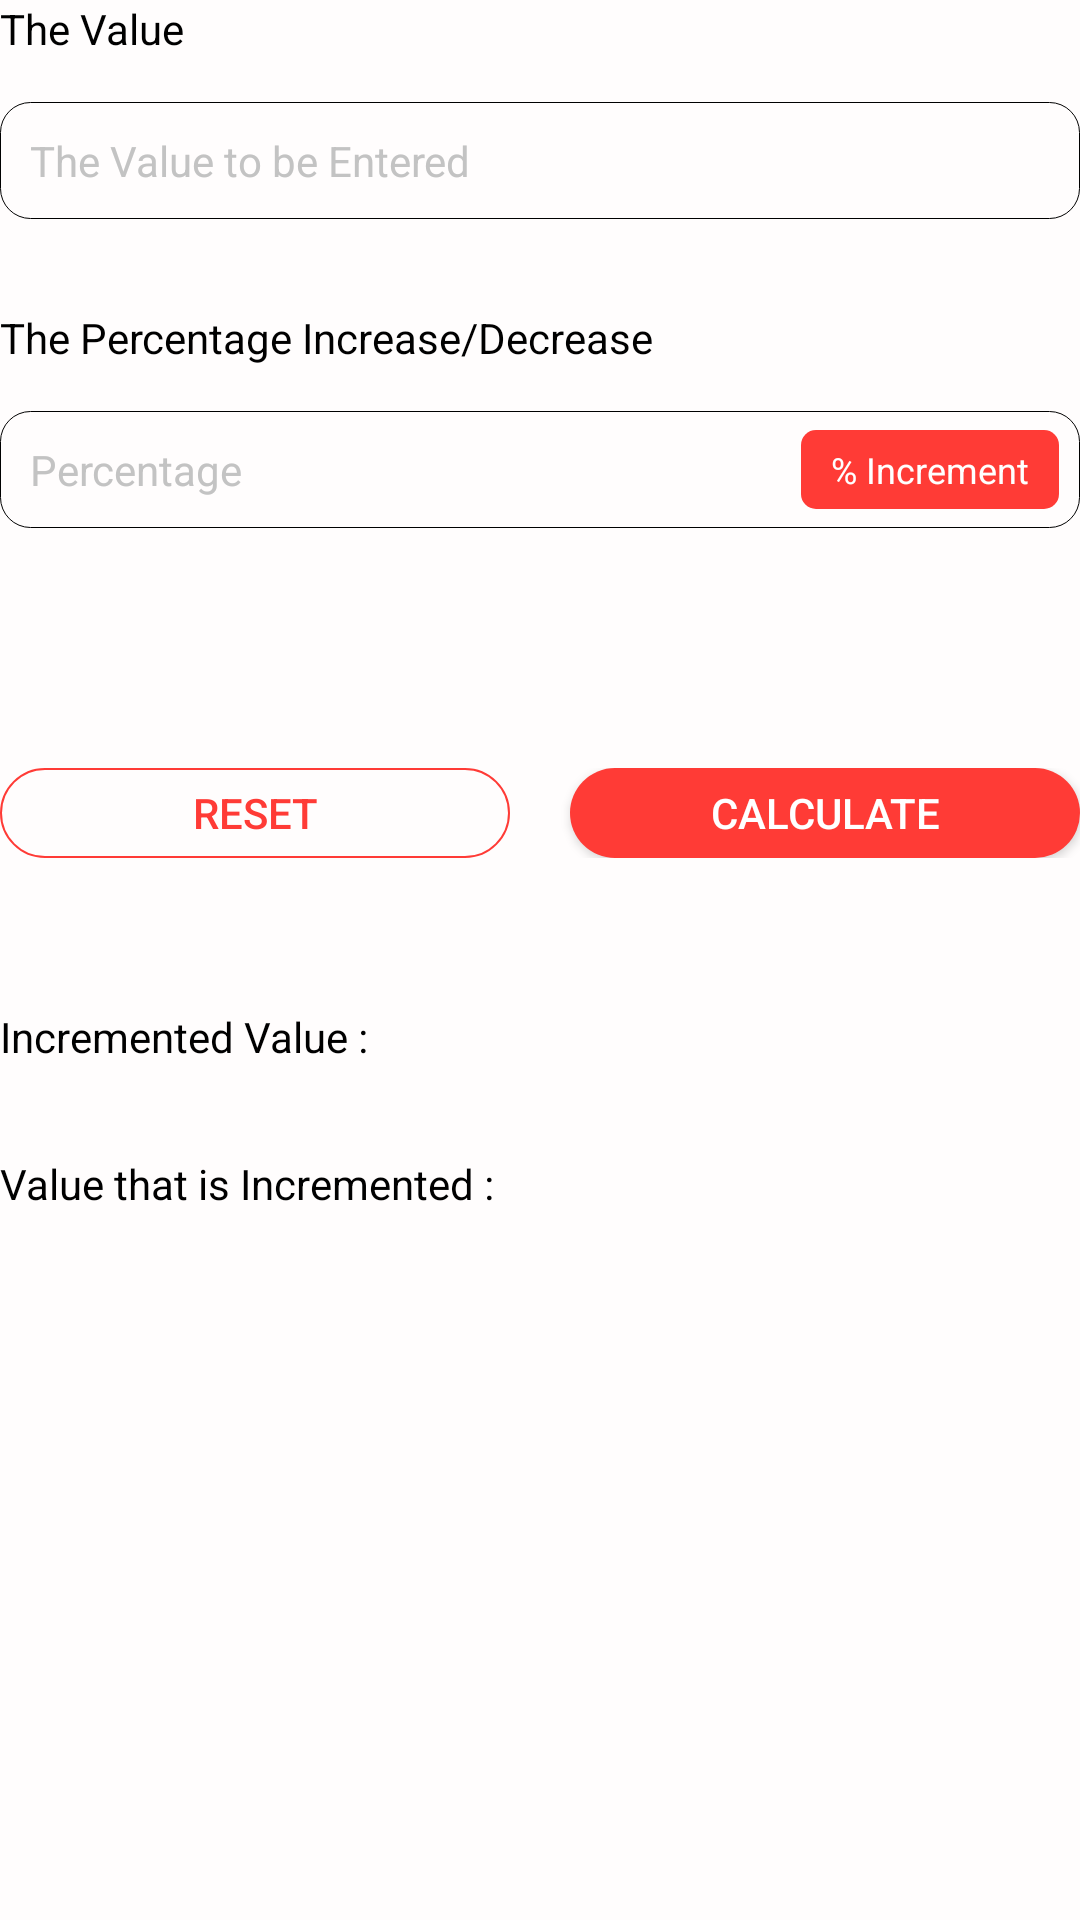

Write the Android layout XML for this screen, with the resource values it uses.
<!-- AndroidManifest.xml: fallback theme Theme.MaterialComponents.DayNight.NoActionBar -->
<!-- res/layout/fragment_changein_percent.xml -->
<?xml version="1.0" encoding="utf-8"?>
<RelativeLayout xmlns:android="http://schemas.android.com/apk/res/android"
    xmlns:tools="http://schemas.android.com/tools"
    android:layout_width="match_parent"
    android:layout_height="match_parent"
    android:background="@color/colorBackground"
    tools:context=".Calculation.ChangeinPercent">

    
    <androidx.core.widget.NestedScrollView
        android:layout_width="match_parent"
        android:scrollbars="none"
        android:id="@+id/scroller"
        android:layout_height="match_parent">
        <LinearLayout
            android:layout_width="match_parent"
            android:orientation="vertical"
            android:layout_height="wrap_content">
            <TextView
                android:layout_width="wrap_content"
                android:layout_height="wrap_content"
                android:textSize="14sp"
                android:textColor="@color/colorBlack"
                android:text="The Value"/>
            <EditText
                android:textColorHint="@color/colorLightGrey"
                android:layout_marginTop="15dp"
                android:layout_marginBottom="30dp"
                android:layout_width="match_parent"
                android:layout_height="wrap_content"
                android:inputType="numberDecimal"
                android:id="@+id/value"
                android:layout_centerVertical="true"
                android:padding="10dp"
                android:background="@drawable/edit"
                android:textSize="14sp"
                android:textColor="@color/colorBlack"
                android:hint="The Value to be Entered"/>
            <TextView
                android:layout_width="wrap_content"
                android:layout_height="wrap_content"
                android:textSize="14sp"
                android:textColor="@color/colorBlack"
                android:text="The Percentage Increase/Decrease"/>
            <RelativeLayout
                android:layout_width="match_parent"
                android:layout_marginTop="15dp"
                android:padding="2dp"
                android:orientation="horizontal"
                android:background="@drawable/edit"
                android:layout_marginBottom="10dp"
                android:layout_height="wrap_content">
                <EditText
                    android:id="@+id/percentage"
                    android:layout_width="180dp"
                    android:hint="Percentage"
                    android:textSize="14sp"
                    android:textColorHint="@color/colorLightGrey"
                    android:inputType="numberDecimal"
                    android:background="@null"
                    android:padding="8dp"
                    android:textColor="@color/colorBlack"
                    android:layout_height="wrap_content"
                    />
                <TextView
                    android:layout_width="wrap_content"
                    android:layout_height="wrap_content"
                    android:paddingLeft="10dp"
                    android:paddingTop="5dp"
                    android:paddingBottom="5dp"
                    android:layout_centerVertical="true"
                    android:layout_alignParentRight="true"
                    android:paddingRight="10dp"
                    android:text="% Increment"
                    android:layout_gravity="center_vertical"
                    android:layout_marginLeft="5dp"
                    android:layout_marginRight="5dp"
                    android:textColor="#fff"
                    android:textSize="12sp"
                    android:id="@+id/percentToggle"
                    android:background="@drawable/toggle_on"/>
               
            </RelativeLayout>
            <ImageView
                android:id="@+id/add"
                android:layout_width="20dp"
                android:layout_height="20dp"
                android:background="@drawable/ic_outline_add_box_24"
                android:layout_marginTop="10dp"
                android:layout_marginBottom="20dp"
                android:backgroundTint="@color/colorMain"/>
            <androidx.recyclerview.widget.RecyclerView
                android:layout_width="match_parent"
                android:overScrollMode="never"
                android:layout_height="wrap_content"
                android:id="@+id/percentageList"/>
            <LinearLayout
                android:layout_width="match_parent"
                android:orientation="horizontal"
                android:layout_marginTop="20dp"
                android:layout_marginBottom="20dp"
                android:layout_height="wrap_content">
                <Button
                    android:layout_width="match_parent"
                    android:layout_height="30dp"
                    android:text="reset"
                    android:layout_weight="1"
                    android:layout_marginRight="10dp"
                    android:textColor="@color/colorMain"
                    android:textSize="14sp"
                    android:id="@+id/reset"
                    android:layout_gravity="center_horizontal"
                    android:background="@drawable/not_selected_button" />
                <Button
                    android:layout_width="match_parent"
                    android:layout_height="30dp"
                    android:text="CALCULATE"
                    android:layout_weight="1"
                    android:layout_marginLeft="10dp"
                    android:textColor="#fff"
                    android:textSize="14sp"
                    android:id="@+id/calculate"
                    android:layout_gravity="center_horizontal"
                    android:background="@drawable/selected_button"
                    />
            </LinearLayout>
            <LinearLayout
                android:layout_width="match_parent"
                android:layout_height="wrap_content"
                android:layout_marginTop="30dp"
                android:orientation="horizontal">
                <TextView
                    android:id="@+id/toggleIncrement"
                    android:textColor="@color/colorBlack"
                    android:text="Incremented Value : "
                    android:textSize="14sp"
                    android:layout_width="wrap_content"
                    android:layout_height="wrap_content"/>
                <TextView
                    android:textColor="@color/colorBlack"
                    android:textSize="14sp"
                    android:layout_marginLeft="30dp"
                    android:id="@+id/incrementedValue"
                    android:layout_width="wrap_content"
                    android:layout_height="wrap_content"/>
            </LinearLayout>


            <LinearLayout
                android:layout_width="match_parent"
                android:layout_height="wrap_content"
                android:layout_marginTop="30dp"
                android:orientation="horizontal">
                <TextView
                    android:id="@+id/toggleChange"
                    android:textColor="@color/colorBlack"
                    android:text="Value that is Incremented : "
                    android:textSize="14sp"
                    android:layout_width="wrap_content"
                    android:layout_height="wrap_content"/>
                <TextView
                    android:textColor="@color/colorBlack"
                    android:textSize="14sp"
                    android:layout_marginLeft="30dp"
                    android:id="@+id/incrementValue"
                    android:layout_width="wrap_content"
                    android:layout_height="wrap_content"/>
            </LinearLayout>
        </LinearLayout>

    </androidx.core.widget.NestedScrollView>

</RelativeLayout>
<!-- resources referenced by this layout -->
<resources>
  <color name="colorBackground">#FFFDFD</color>
  <color name="colorBlack">#000000</color>
  <color name="colorLightGrey">#C3C3C3</color>
  <color name="colorMain">#FF3B36</color>
  <!-- drawable edit (drawable) -->
  <?xml version="1.0" encoding="utf-8"?>
  <shape xmlns:android="http://schemas.android.com/apk/res/android">
      <stroke
          android:width="0.4dp"
          android:color="@color/colorBlack"/>
      <corners
          android:radius="10dp"/>
  </shape>
  <!-- drawable not_selected_button (drawable) -->
  <?xml version="1.0" encoding="utf-8"?>
  <shape xmlns:android="http://schemas.android.com/apk/res/android">
      <stroke
          android:width="0.5dp"
          android:color="@color/colorMain"/>
      <corners
          android:radius="100dp"/>
  </shape>
  <!-- drawable selected_button (drawable) -->
  <?xml version="1.0" encoding="utf-8"?>
  <shape xmlns:android="http://schemas.android.com/apk/res/android">
      <solid
          android:color="@color/colorMain"/>
      <corners
          android:radius="100dp"/>
  </shape>
  <!-- drawable toggle_on (drawable) -->
  <?xml version="1.0" encoding="utf-8"?>
  <shape xmlns:android="http://schemas.android.com/apk/res/android">
      <corners
          android:radius="5dp"/>
      <solid
          android:color="@color/colorMain"/>
  </shape>
</resources>
